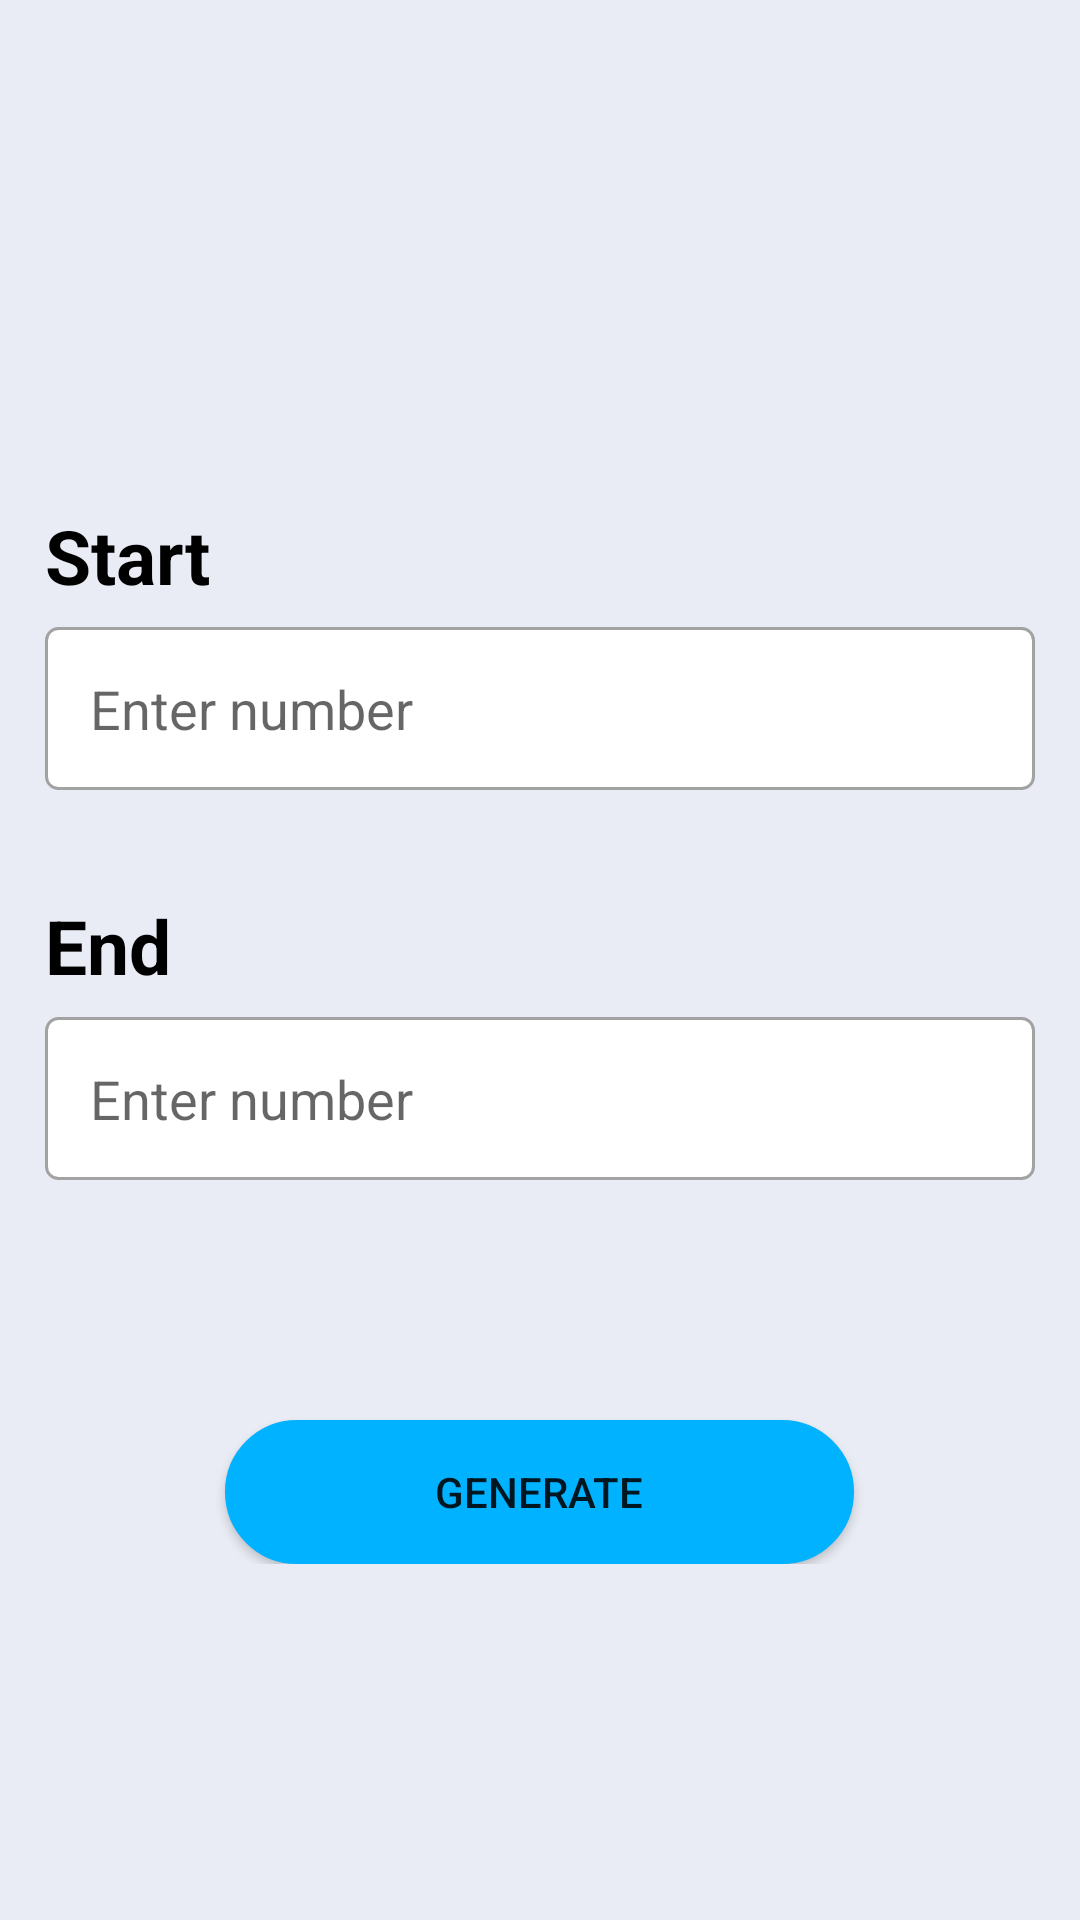

Produce the Android XML layout that renders to this screen, including the resource entries it uses.
<!-- AndroidManifest.xml: application theme Theme.PrimeNumber -->
<!-- res/layout/fragment_home.xml -->
<?xml version="1.0" encoding="utf-8"?>
<layout>

    <ScrollView xmlns:android="http://schemas.android.com/apk/res/android"
        xmlns:tools="http://schemas.android.com/tools"
        android:layout_width="match_parent"
        android:layout_height="match_parent"
        android:background="@color/bg"
        tools:context=".home.HomeFragment">

        <LinearLayout
            android:layout_width="match_parent"
            android:layout_height="wrap_content"
            android:layout_gravity="center"
            android:layout_marginHorizontal="@dimen/marginS"
            android:orientation="vertical"
            android:paddingTop="@dimen/paddingXL">

            <TextView
                android:layout_width="wrap_content"
                android:layout_height="wrap_content"
                android:paddingBottom="@dimen/paddingS"
                android:text="@string/start"
                android:textColor="@color/black"
                android:textSize="@dimen/textM"
                android:textStyle="bold" />

            <EditText
                android:id="@+id/et_start"
                style="@style/PrimeNumber.OutlinedEditText"
                android:layout_width="match_parent"
                android:layout_height="wrap_content"
                android:hint="@string/hint"
                android:inputType="number" />

            <TextView
                android:layout_width="wrap_content"
                android:layout_height="wrap_content"
                android:layout_marginTop="@dimen/marginL"
                android:paddingBottom="@dimen/paddingS"
                android:text="@string/end"
                android:textColor="@color/black"
                android:textSize="@dimen/textM"
                android:textStyle="bold" />

            <EditText
                android:id="@+id/et_end"
                style="@style/PrimeNumber.OutlinedEditText"
                android:layout_width="match_parent"
                android:layout_height="wrap_content"
                android:hint="@string/hint"
                android:inputType="number" />

            <Button
                android:id="@+id/generate_btn"
                style="@style/PrimeNumber.Button"
                android:layout_width="wrap_content"
                android:layout_height="wrap_content"
                android:layout_gravity="center_horizontal"
                android:layout_marginTop="@dimen/marginXXL"
                android:text="@string/generate" />

        </LinearLayout>
    </ScrollView>
</layout>
<!-- resources referenced by this layout -->
<resources>
  <color name="bg">#E9ECF4</color>
  <color name="black">#FF000000</color>
  <dimen name="marginL">35dp</dimen>
  <dimen name="marginS">15dp</dimen>
  <dimen name="marginXXL">80dp</dimen>
  <dimen name="paddingS">7dp</dimen>
  <dimen name="paddingXL">50dp</dimen>
  <dimen name="textM">25sp</dimen>
  <string name="end">End</string>
  <string name="generate">Generate</string>
  <string name="hint">Enter number</string>
  <string name="start">Start</string>
  <style name="PrimeNumber.Button" parent="">
          <item name="android:paddingHorizontal" tools:targetApi="o">70dp</item>
          <item name="android:paddingVertical" tools:targetApi="o">5dp</item>
          <item name="android:background">@drawable/bg_btn</item>
      </style>
  <style name="PrimeNumber.OutlinedEditText" parent="">
          <item name="android:padding">15dp</item>
          <item name="android:background">@drawable/outlined_edit_text</item>
      </style>
  <style name="Theme.PrimeNumber" parent="Theme.MaterialComponents.DayNight.DarkActionBar">
          
          <item name="colorPrimary">@color/button</item>
          <item name="colorPrimaryVariant">@color/app_bar</item>
          <item name="colorOnPrimary">@color/white</item>
          
          <item name="colorSecondary">@color/teal_200</item>
          <item name="colorSecondaryVariant">@color/teal_700</item>
          <item name="colorOnSecondary">@color/black</item>
          
          <item name="android:statusBarColor" tools:targetApi="l">?attr/colorPrimaryVariant</item>
          
      </style>
  <!-- drawable bg_btn (drawable) -->
  <?xml version="1.0" encoding="utf-8"?>
  <selector xmlns:android="http://schemas.android.com/apk/res/android">
      <item android:state_enabled="true">
          <shape android:shape="rectangle">
              <solid android:color="@color/button"/>
              <stroke android:color="@color/button" android:width="1dp"/>
              <corners android:radius="30dp"/>
          </shape>
      </item>
  </selector>
  <!-- drawable outlined_edit_text (drawable) -->
  <?xml version="1.0" encoding="utf-8"?>
  <selector xmlns:android="http://schemas.android.com/apk/res/android">
      <item android:state_enabled="true" android:state_focused="true">
          <shape android:shape="rectangle">
              <solid android:color="@color/white"/>
              <stroke android:color="@color/teal_200" android:width="1dp"/>
              <corners android:radius="4dp"/>
          </shape>
      </item>
      <item android:state_enabled="true">
          <shape android:shape="rectangle">
              <solid android:color="@color/white"/>
              <stroke android:color="@color/divider" android:width="1dp"/>
              <corners android:radius="4dp"/>
          </shape>
      </item>
  </selector>
  <color name="button">#00B2FF</color>
  <color name="app_bar">#599EEF</color>
  <color name="white">#FFFFFFFF</color>
  <color name="teal_200">#FF03DAC5</color>
  <color name="teal_700">#FF018786</color>
  <color name="divider">#A2A2A2</color>
</resources>
